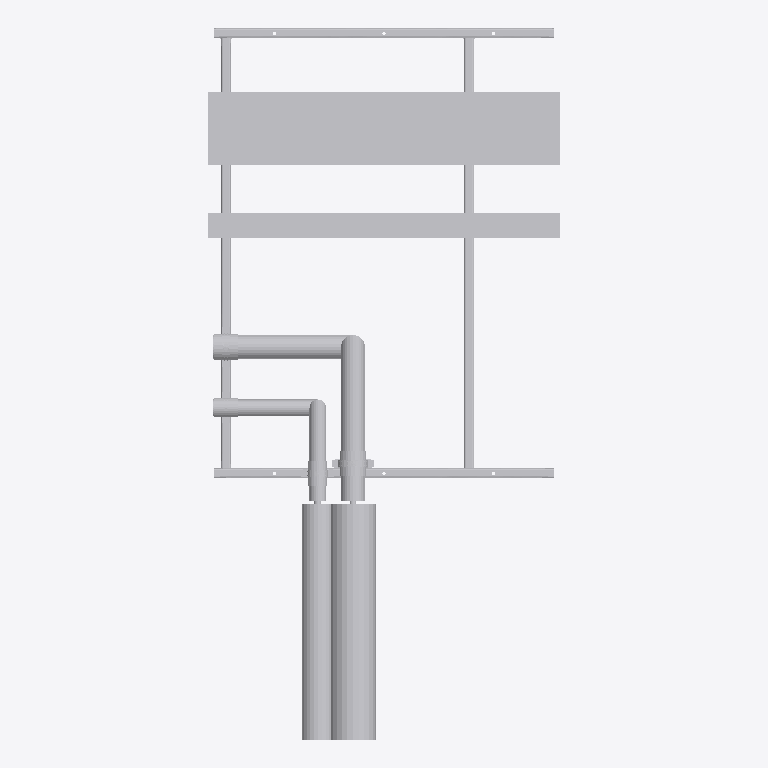
Plan cut of the same IFC building model at storey 'Level 0' (level 0.00 m, cut at 1.40 m), seen from above with north up, elements coloured by IFC class (only those large enough to see are counted): 24 other elements (light grey). No cut surface shows.
Extent 1.4 m × 2.9 m × 0.4 m (x, y, z). Storeys (2): Level 0 at 0.00 m; Level 1 at 4.00 m. Elements (61): 57 IfcBuildingElementProxy, 4 IfcMechanicalFastener.

HEADER;
FILE_DESCRIPTION(('ViewDefinition [CoordinationView]','RevitIdentifiers [ContentGUID: bd057799-ab2a-4c32-b9f8-a49134bfda82, VersionGUID: e5ec8929-f41f-4976-8bd4-8c4578e0f8ba, NumberOfSaves: 0]'),'2;1');
FILE_NAME('SP-05-SP01.ifc','2026-11-01T13:27:20+00:00',(''),(''),'ODA SDAI 25.12','Autodesk - Revit 26.4.20.9 (ENG) - 26.4.20.9','');
FILE_SCHEMA(('IFC2X3'));
ENDSEC;
DATA;
#20=IFCPROJECT('2z1NUPgofCChduf97BG2Lo',#6,'Project Number',$,$,'Project Name','Project Status',(#13,#18),#62877);
#34=IFCSITE('2z1NUPgofCChduf97BG2Lm',#6,'Default',$,$,#33,$,$,.ELEMENT.,(51,30,23,112487),(0,-7,-37,-956022),0.0,$,$);
#24=IFCBUILDING('2z1NUPgofCChduf97BG2Lp',#6,'',$,$,#23,$,'',.ELEMENT.,$,$,#21);
#27=IFCBUILDINGSTOREY('3Zu5Bv0LOHrPC10026FoQQ',#6,'Level 0',$,$,#26,$,'Level 0',.ELEMENT.,0.0);
#31=IFCBUILDINGSTOREY('15Z0v90RiHrPC20026FoKR',#6,'Level 1',$,$,#30,$,'Level 1',.ELEMENT.,3999.9999999999995);
#40698=IFCBUILDINGELEMENTPROXY('3bx8afz1z9TelKZ4LuxNQX',#6,'Straight:Default:888347',$,$,#40697,#40694,'888347',$);
#62693=IFCBUILDINGELEMENTPROXY('3bx8afz1z9TelKZ4LuxNRg',#6,'888400',$,$,#62495,#62692,'888400',$);
#40655=IFCBUILDINGELEMENTPROXY('3bx8afz1z9TelKZ4LuxNQi',#6,'Straight:Default:888342',$,$,#40654,#40651,'888342',$);
#62283=IFCBUILDINGELEMENTPROXY('3bx8afz1z9TelKZ4LuxNRp',#6,'888393',$,$,#62085,#62282,'888393',$);
#24060=IFCBUILDINGELEMENTPROXY('3bx8afz1z9TelKZ4LuxNKK',#6,'Ring 11 cross member, row 1:888238',$,$,#23933,#24059,'888238',$);
#15774=IFCBUILDINGELEMENTPROXY('3bx8afz1z9TelKZ4LuxNKM',#6,'Side rail, right, drilled 3 x 14 dia:888236',$,$,#8186,#15773,'888236',$);
#23930=IFCBUILDINGELEMENTPROXY('3bx8afz1z9TelKZ4LuxNKN',#6,'Ring 1 cross member, row 1, drilled 2 x 12 dia:888237',$,$,#15777,#23929,'888237',$);
#8183=IFCBUILDINGELEMENTPROXY('3bx8afz1z9TelKZ4LuxNKH',#6,'Side rail, left, drilled 1 x 12 dia + 3 x 14 dia:888235',$,$,#36,#8182,'888235',$);
#40613=IFCBUILDINGELEMENTPROXY('3bx8afz1z9TelKZ4LuxNQt',#6,'888333',$,$,#40415,#40612,'888333',$);
#39154=IFCBUILDINGELEMENTPROXY('3bx8afz1z9TelKZ4LuxNLA',#6,'888304',$,$,#38956,#39153,'888304',$);
#31359=IFCBUILDINGELEMENTPROXY('3bx8afz1z9TelKZ4LuxNK7',#6,'888253',$,$,#31161,#31358,'888253',$);
#33426=IFCBUILDINGELEMENTPROXY('3bx8afz1z9TelKZ4LuxNLW',#6,'888282',$,$,#33228,#33425,'888282',$);
#39793=IFCBUILDINGELEMENTPROXY('3bx8afz1z9TelKZ4LuxNL7',#6,'888317',$,$,#39175,#39792,'888317',$);
#61847=IFCBUILDINGELEMENTPROXY('3bx8afz1z9TelKZ4LuxNRu',#6,'Insulation block 108 x 100:888386',$,$,#61837,#61846,'888386',$);
#61873=IFCBUILDINGELEMENTPROXY('3bx8afz1z9TelKZ4LuxNR_',#6,'Insulation block 108 x 100:888388',$,$,#61863,#61872,'888388',$);
#61860=IFCBUILDINGELEMENTPROXY('3bx8afz1z9TelKZ4LuxNRv',#6,'Insulation block 78 x 100:888387',$,$,#61850,#61859,'888387',$);
#61834=IFCBUILDINGELEMENTPROXY('3bx8afz1z9TelKZ4LuxNRx',#6,'Insulation block 78 x 100:888385',$,$,#61820,#61833,'888385',$);
#32606=IFCBUILDINGELEMENTPROXY('3bx8afz1z9TelKZ4LuxNLm',#6,'888266',$,$,#31918,#32605,'888266',$);
#61772=IFCMECHANICALFASTENER('3bx8afz1z9TelKZ4LuxNQ1',#6,'Walraven Heavy Duty Clamp HD500 (M810, M1012) (BUP1000):Walraven Heavy Duty Clamp HD500 (M810, M1012) (BUP1000):888379','Heavy Duty Clamp HD500 (M10/12) (BUP1000) 98 - 106 mm',$,#61771,#61768,'888379',$,$);
#51239=IFCMECHANICALFASTENER('3bx8afz1z9TelKZ4LuxNQG',#6,'Walraven Heavy Duty Clamp HD500 (M810, M1012) (BUP1000):Walraven Heavy Duty Clamp HD500 (M810, M1012) (BUP1000):888362','Heavy Duty Clamp HD500 (M10/12) (BUP1000) 108 - 116 mm',$,#51238,#51235,'888362',$,$);
#45940=IFCMECHANICALFASTENER('3bx8afz1z9TelKZ4LuxNQR',#6,'Walraven Heavy Duty Clamp HD500 (M810, M1012) (BUP1000):Walraven Heavy Duty Clamp HD500 (M810, M1012) (BUP1000):888353','Heavy Duty Clamp HD500 (M10/12) (BUP1000) 72 - 78 mm',$,#45939,#45936,'888353',$,$);
#56506=IFCMECHANICALFASTENER('3bx8afz1z9TelKZ4LuxNQ9',#6,'Walraven Heavy Duty Clamp HD500 (M810, M1012) (BUP1000):Walraven Heavy Duty Clamp HD500 (M810, M1012) (BUP1000):888371','Heavy Duty Clamp HD500 (M8/10) (BUP1000) 66 - 71 mm',$,#56505,#56502,'888371',$,$);
#30949=IFCBUILDINGELEMENTPROXY('3bx8afz1z9TelKZ4LuxNKE',#6,'888244',$,$,#30261,#30948,'888244',$);
#38744=IFCBUILDINGELEMENTPROXY('3bx8afz1z9TelKZ4LuxNLT',#6,'888295',$,$,#38126,#38743,'888295',$);
ENDSEC;
